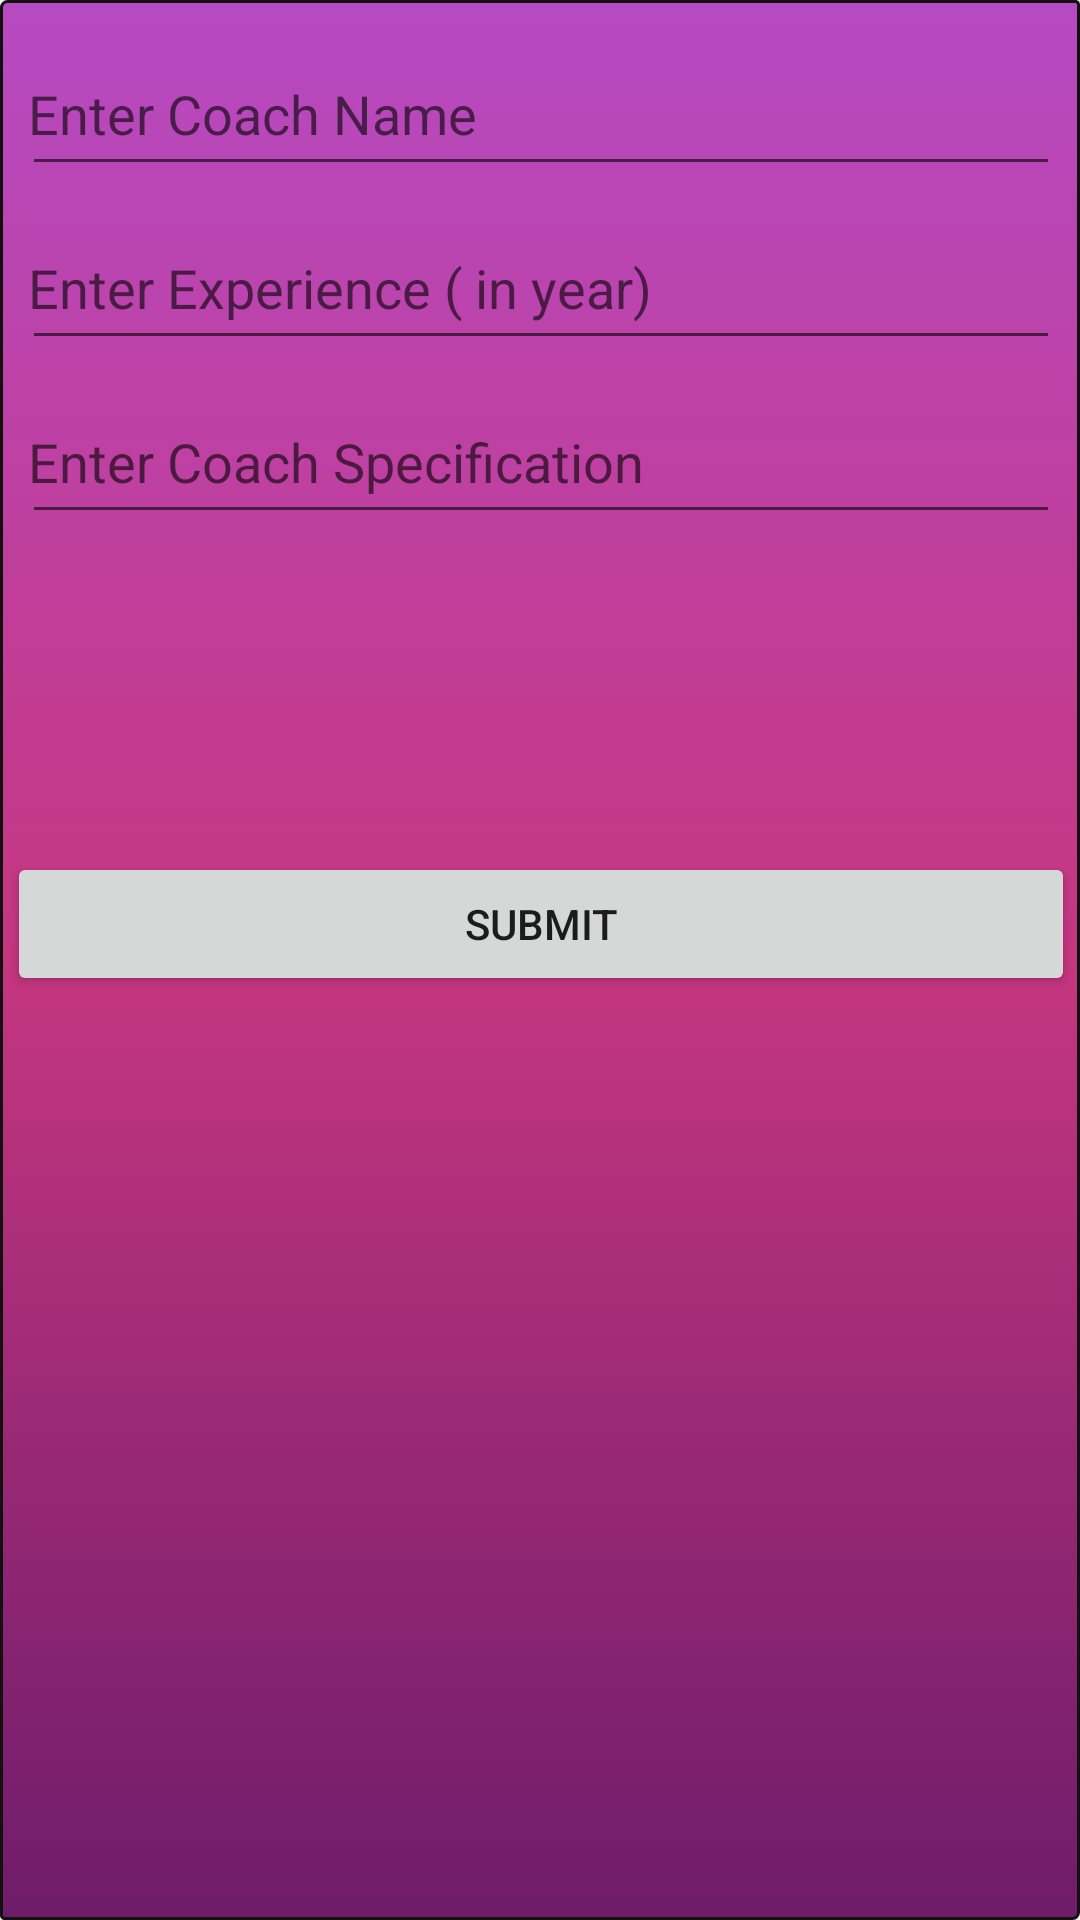

Reconstruct the res/layout file that produces this screen, plus the resources it refers to.
<!-- AndroidManifest.xml: application theme Theme.DBE1 -->
<!-- res/layout/activity_get_coach_value_by_user.xml -->
<?xml version="1.0" encoding="utf-8"?>
<android.support.constraint.ConstraintLayout xmlns:android="http://schemas.android.com/apk/res/android"
    xmlns:app="http://schemas.android.com/apk/res-auto"
    xmlns:tools="http://schemas.android.com/tools"
    android:layout_width="match_parent"
    android:layout_height="match_parent"
    tools:context=".coaches.GetCoachValueByUser"
    android:background="@drawable/input">

    <LinearLayout
        android:layout_width="366dp"
        android:layout_height="632dp"
        android:orientation="vertical"
        android:padding="5dp"
        app:layout_constraintBottom_toBottomOf="parent"
        app:layout_constraintEnd_toEndOf="parent"
        app:layout_constraintHorizontal_bias="0.5"
        app:layout_constraintStart_toStartOf="parent"
        app:layout_constraintTop_toTopOf="parent">

        <EditText
            android:id="@+id/coachNameByUser"
            android:layout_width="match_parent"
            android:layout_height="wrap_content"
            android:layout_margin="5dp"
            android:ems="10"
            android:hint="Enter Coach Name"
            android:inputType="textPersonName"
            android:minHeight="48dp"
            android:padding="2dp" />

        <EditText
            android:id="@+id/coachExperienceByUser"
            android:layout_width="match_parent"
            android:layout_height="wrap_content"
            android:layout_margin="5dp"
            android:ems="10"
            android:hint="Enter Experience ( in year)"
            android:inputType="number"
            android:minHeight="48dp"
            android:padding="2dp" />

        <EditText
            android:id="@+id/coachSpecificationByUser"
            android:layout_width="match_parent"
            android:layout_height="wrap_content"
            android:layout_margin="5dp"
            android:ems="10"
            android:hint="Enter Coach Specification"
            android:inputType="textPersonName"
            android:minHeight="48dp"
            android:padding="2dp" />

        <Space
            android:layout_width="match_parent"
            android:layout_height="101dp" />

        <Button
            android:id="@+id/btnSubmitOwnerDetails"
            android:layout_width="match_parent"
            android:layout_height="wrap_content"
            android:text="Submit" />

    </LinearLayout>
</android.support.constraint.ConstraintLayout>
<!-- resources referenced by this layout -->
<resources>
  <!-- drawable input (drawable) -->
  <?xml version="1.0" encoding="utf-8"?>
  <selector xmlns:android="http://schemas.android.com/apk/res/android">
      <item>
          <shape>
              <gradient
                  android:startColor="#B64AC2"
                  android:endColor="#6E1C6A"
                  android:centerColor="#C63680"
                  android:angle="40"/>
              <stroke
                  android:width="1dp"
                  android:color="#131010"
                  />
              <corners android:radius="1dp"
                  android:topLeftRadius="2dp"
                  android:bottomRightRadius="2dp"/>
          </shape>
      </item>
  </selector>
  <style name="Theme.DBE1" parent="Theme.AppCompat.Light.DarkActionBar">
          
          <item name="colorPrimary">#0D2A91</item>
          <item name="colorPrimaryDark">@color/ic_launcher_player_1_background</item>
          <item name="colorAccent">#061447</item>
          
      </style>
  <color name="ic_launcher_player_1_background">#202539</color>
</resources>
